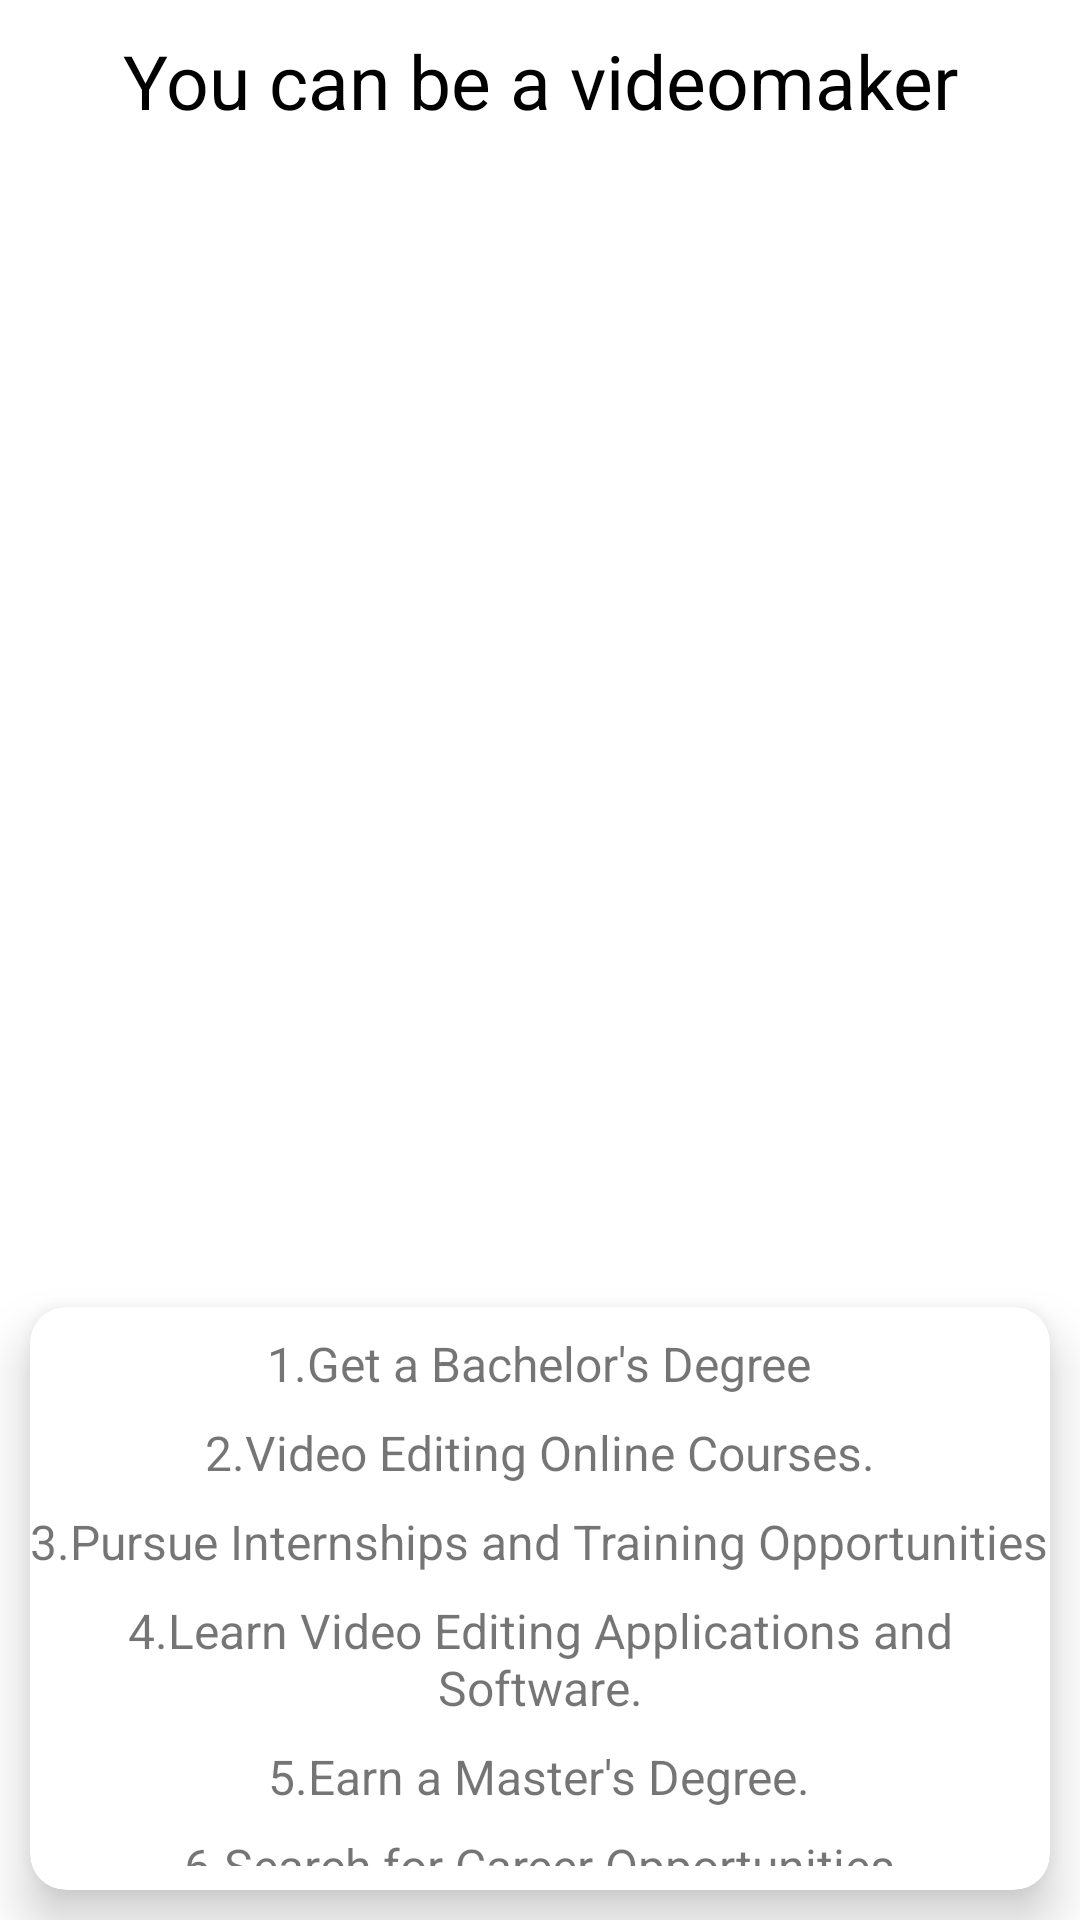

Android layout source for this screen:
<!-- AndroidManifest.xml: application theme Theme.Wikipedia -->
<!-- res/layout/fragment_videomaker.xml -->
<?xml version="1.0" encoding="utf-8"?>
<LinearLayout xmlns:android="http://schemas.android.com/apk/res/android"
    xmlns:app="http://schemas.android.com/apk/res-auto"
    xmlns:tools="http://schemas.android.com/tools"
    android:layout_width="match_parent"
    android:layout_height="match_parent"
    android:layout_gravity="center|top"
    android:background="@color/white"
    android:orientation="vertical">

    <TextView
        android:id="@+id/textView3"
        android:layout_width="match_parent"
        android:layout_height="wrap_content"
        android:layout_marginTop="10dp"
        android:gravity="center|top"
        android:text="You can be a videomaker"
        android:textColor="@color/black"
        android:textSize="25sp" />

    <ImageView
        android:id="@+id/imgVideoMaker"
        android:layout_width="match_parent"
        android:layout_marginStart="16dp"
        android:layout_height="350dp"
        android:layout_marginEnd="16dp"
        android:layout_marginBottom="16dp"
        android:layout_marginTop="16dp"
        android:scaleType="fitXY"
        tools:srcCompat="@tools:sample/avatars" />

    <com.google.android.material.card.MaterialCardView xmlns:android="http://schemas.android.com/apk/res/android"
        xmlns:tools="http://schemas.android.com/tools"
        android:layout_width="match_parent"
        xmlns:app="http://schemas.android.com/apk/res-auto"
        app:cardElevation="10dp"
        android:layout_marginStart="10dp"
        android:layout_marginEnd="10dp"
        app:cardCornerRadius="12dp"
        android:layout_marginTop="10dp"
        android:layout_marginBottom="10dp"
        android:padding="10dp"
        android:layout_height="wrap_content">

        <LinearLayout
            android:layout_width="match_parent"
            android:layout_height="match_parent"
            android:gravity="center|top"
            android:orientation="vertical">

            <TextView
                android:textSize="16sp"
                android:layout_marginTop="8dp"
                android:layout_marginStart="8dp"
                android:textAlignment="center"
                android:text="1.Get a Bachelor's Degree"
                android:layout_marginEnd="8dp"
                android:layout_width="wrap_content"
                android:layout_height="wrap_content"
                tools:ignore="HardcodedText">

            </TextView>

            <TextView
                android:textSize="16sp"
                android:text="2.Video Editing Online Courses."
                android:layout_marginTop="8dp"
                android:layout_width="wrap_content"
                android:layout_height="wrap_content"
                tools:ignore="HardcodedText">

            </TextView>

            <TextView
                android:textSize="16sp"
                android:textAlignment="center"
                android:text="3.Pursue Internships and Training Opportunities"
                android:layout_marginTop="8dp"
                android:layout_width="wrap_content"
                android:layout_height="wrap_content"
                tools:ignore="HardcodedText">

            </TextView>

            <TextView
                android:textSize="16sp"
                android:textAlignment="center"
                android:text="4.Learn Video Editing Applications and Software."
                android:layout_marginTop="8dp"
                android:layout_width="wrap_content"
                android:layout_height="wrap_content"
                tools:ignore="HardcodedText">

            </TextView>

            <TextView
                android:textSize="16sp"
                android:text="5.Earn a Master's Degree."
                android:layout_marginTop="8dp"
                android:layout_width="wrap_content"
                android:layout_height="wrap_content"
                tools:ignore="HardcodedText">

            </TextView>


            <TextView
                android:textSize="16sp"
                android:text="6.Search for Career Opportunities"
                android:layout_marginTop="8dp"
                android:layout_marginBottom="8dp"
                android:layout_width="wrap_content"
                android:layout_height="wrap_content"
                tools:ignore="HardcodedText">

            </TextView>



        </LinearLayout>

    </com.google.android.material.card.MaterialCardView>

</LinearLayout>
<!-- resources referenced by this layout -->
<resources>
  <color name="black">#FF000000</color>
  <color name="white">#FFFFFFFF</color>
  <style name="Theme.Wikipedia" parent="Theme.MaterialComponents.DayNight.NoActionBar">
          
          <item name="colorPrimary">@color/blue</item>
          <item name="colorPrimaryVariant">@color/blue</item>
          <item name="colorOnPrimary">@color/white</item>
  
          
          <item name="colorSecondary">@color/orange</item>
          <item name="colorSecondaryVariant">@color/orange</item>
          <item name="colorOnSecondary">@color/white</item>
  
          
          <item name="android:statusBarColor" tools:targetApi="l">?attr/colorPrimaryVariant</item>
          
          <item name="fontFamily">@font/p_regular</item>
      </style>
  
      
      //style for toolbar
  <color name="blue">#03A9F4</color>
  <color name="orange">#FF7043</color>
</resources>
